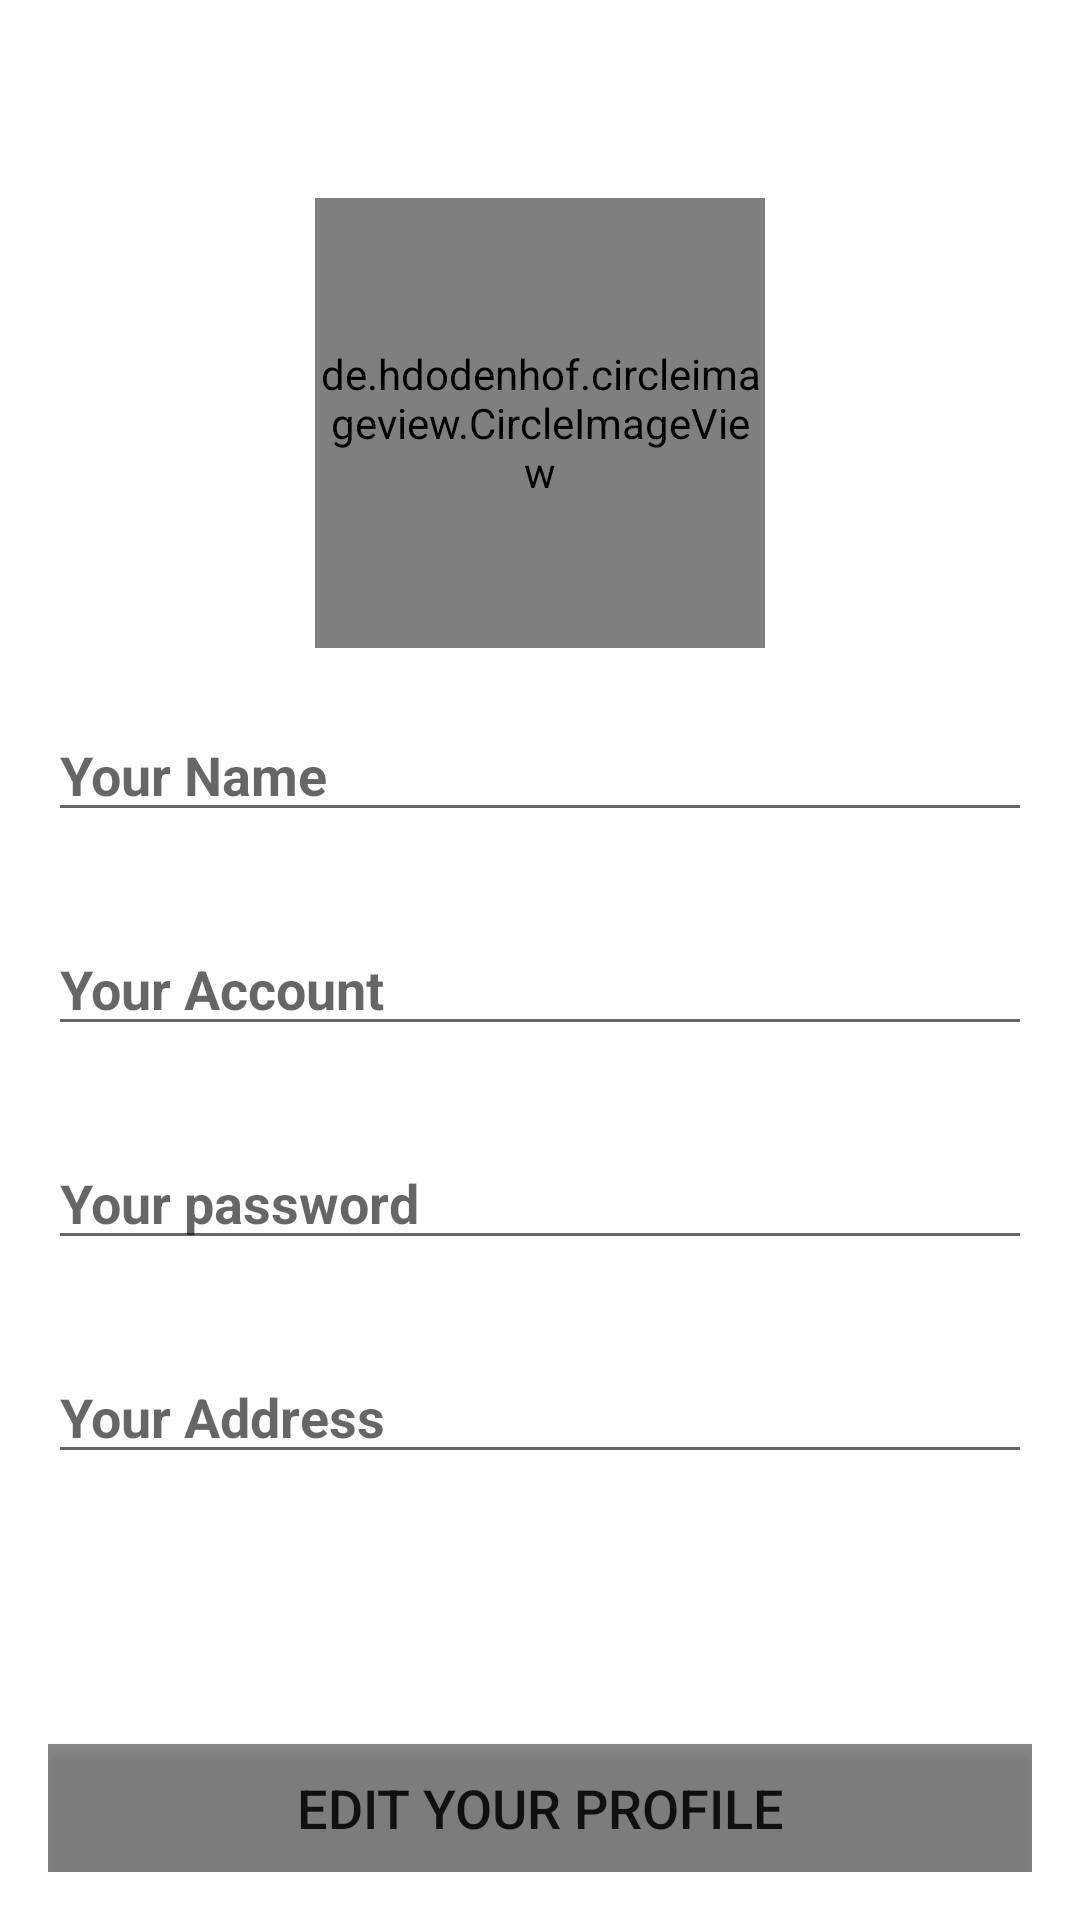

Here is an Android app screen rendered from its layout file. Give the layout XML and the strings, colors and styles it references.
<!-- AndroidManifest.xml: application theme Theme.BundleTesting -->
<!-- res/layout/change_profile.xml -->
<?xml version="1.0" encoding="utf-8"?>
<LinearLayout
    xmlns:android="http://schemas.android.com/apk/res/android"
    android:layout_width="match_parent"
    android:layout_height="match_parent"
    android:orientation="vertical"
    android:padding="16dp">

    <de.hdodenhof.circleimageview.CircleImageView
        xmlns:app="http://schemas.android.com/apk/res-auto"
        android:id="@+id/change_profile_image"
        android:layout_width="150dp"
        android:layout_height="150dp"
        android:src="@drawable/cf"
        app:civ_border_width="2dp"
        app:civ_border_color="#FF000000"
        android:layout_marginTop="50dp"
        android:layout_gravity="center"
        />

    <EditText
        android:id="@+id/edit_name"
        android:layout_width="match_parent"
        android:layout_height="wrap_content"
        android:textSize="18sp"
        android:textStyle="bold"
        android:drawableLeft="@drawable/baseline_drive_file_rename_outline_black_18"
        android:hint="Your Name"
        android:layout_marginTop="20dp"
        android:layout_marginBottom="10dp"/>

    <EditText
        android:id="@+id/edit_account"
        android:layout_width="match_parent"
        android:layout_height="wrap_content"
        android:textSize="18sp"
        android:drawableLeft="@drawable/baseline_drive_file_rename_outline_black_18"
        android:hint="Your Account"
        android:textStyle="bold"
        android:layout_marginTop="20dp"
        android:layout_marginBottom="10dp"/>

    <EditText
        android:id="@+id/edit_password"
        android:layout_width="match_parent"
        android:layout_height="wrap_content"
        android:textSize="18sp"
        android:textStyle="bold"
        android:inputType="textPassword"
        android:drawableLeft="@drawable/baseline_drive_file_rename_outline_black_18"
        android:hint="Your password"
        android:layout_marginTop="20dp"
        android:layout_marginBottom="10dp"/>

    <EditText
        android:id="@+id/edit_address"
        android:layout_width="match_parent"
        android:layout_height="wrap_content"
        android:textSize="18sp"
        android:drawableLeft="@drawable/baseline_drive_file_rename_outline_black_18"
        android:hint="Your Address"
        android:textStyle="bold"
        android:layout_marginTop="20dp"
        android:layout_marginBottom="10dp"/>


    <Button
        android:id="@+id/btn_edit_profile"
        android:layout_width="match_parent"
        android:layout_height="wrap_content"
        android:layout_marginTop="80dp"
        android:background="#75000000"
        android:drawableLeft="@drawable/baseline_edit_white_18"
        android:text="Edit Your Profile"
        android:textSize="18sp" />

</LinearLayout>
<!-- resources referenced by this layout -->
<resources>
  <style name="Theme.BundleTesting" parent="Theme.MaterialComponents.DayNight.NoActionBar">
          
          <item name="colorPrimary">@color/purple_500</item>
          <item name="colorPrimaryVariant">@color/purple_700</item>
          <item name="colorOnPrimary">@color/white</item>
          
          <item name="colorSecondary">@color/teal_200</item>
          <item name="colorSecondaryVariant">@color/teal_700</item>
          <item name="colorOnSecondary">@color/black</item>
          
          <item name="android:statusBarColor" tools:targetApi="l">?attr/colorPrimaryVariant</item>
          
          <item name="android:windowActionBar">false</item>
      </style>
  <color name="purple_500">#FF6200EE</color>
  <color name="purple_700">#FF3700B3</color>
  <color name="white">#FFFFFFFF</color>
  <color name="teal_200">#FF03DAC5</color>
  <color name="teal_700">#FF018786</color>
  <color name="black">#FF000000</color>
</resources>
